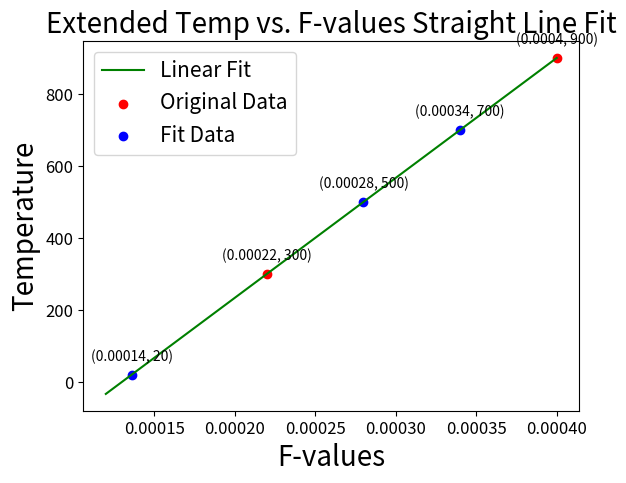

Source code (Python):
import matplotlib.pyplot as plt
import numpy as np

# Original data points
F_values = [0.00022, 0.0004]
Temp = [300, 900]

# Fit a polynomial of degree 1 (line fit)
fit_coeffs = np.polyfit(F_values, Temp, 1)

# Create a polynomial function using the fit coefficients
fit_line = np.poly1d(fit_coeffs)

# Function to calculate F given T using the fit line using T = mF + c
def find_F_for_temp(temp):
    m, c = fit_coeffs
    return (temp - c) / m

# Calculate F for Temp = 500 and Temp = 700
F_for_500 = find_F_for_temp(500)
F_for_700 = find_F_for_temp(700)
F_for_20 = find_F_for_temp(20)

# Points to plot for Temp = 500 and 700
F_fit_values = [F_for_500, F_for_700, F_for_20]
Temp_fit = [500, 700, 20]

# Extend the range of F_values for plotting
extended_F_values_min = min(F_values) - 0.0001  # Extend lower bound
extended_F_values_max = max(F_values)  # Extend upper bound
dense_F_values = np.linspace(extended_F_values_min, extended_F_values_max, 500)

# Calculate the y values for the extended range
fit_values_dense = fit_line(dense_F_values)

# Plot the extended line fit
plt.plot(dense_F_values, fit_values_dense, color='green', linestyle='-', label='Linear Fit')

# Plot the original data points for reference
plt.scatter(F_values, Temp, color='red', label='Original Data')

# Plot the points for Temp = 500 and 700
plt.scatter(F_fit_values, Temp_fit, color='blue', label='Fit Data')



plt.xlabel('F-values', fontsize=20)
plt.ylabel('Temperature', fontsize=20)
plt.title('Extended Temp vs. F-values Straight Line Fit', fontsize=20)

plt.xticks(fontsize=12)
plt.yticks(fontsize=12)

# Annotate each original data point
for i, (x, y) in enumerate(zip(F_values, Temp)):
    plt.annotate(f'({x}, {y})', (x, y), textcoords="offset points", xytext=(0,10), ha='center', fontsize=10)

for i, (x, y) in enumerate(zip(F_fit_values, Temp_fit)):
    plt.annotate(f'({x:.5f}, {y})', (x, y), textcoords="offset points", xytext=(0,10), ha='center', fontsize=10)

plt.legend(fontsize=15)

plt.show()
